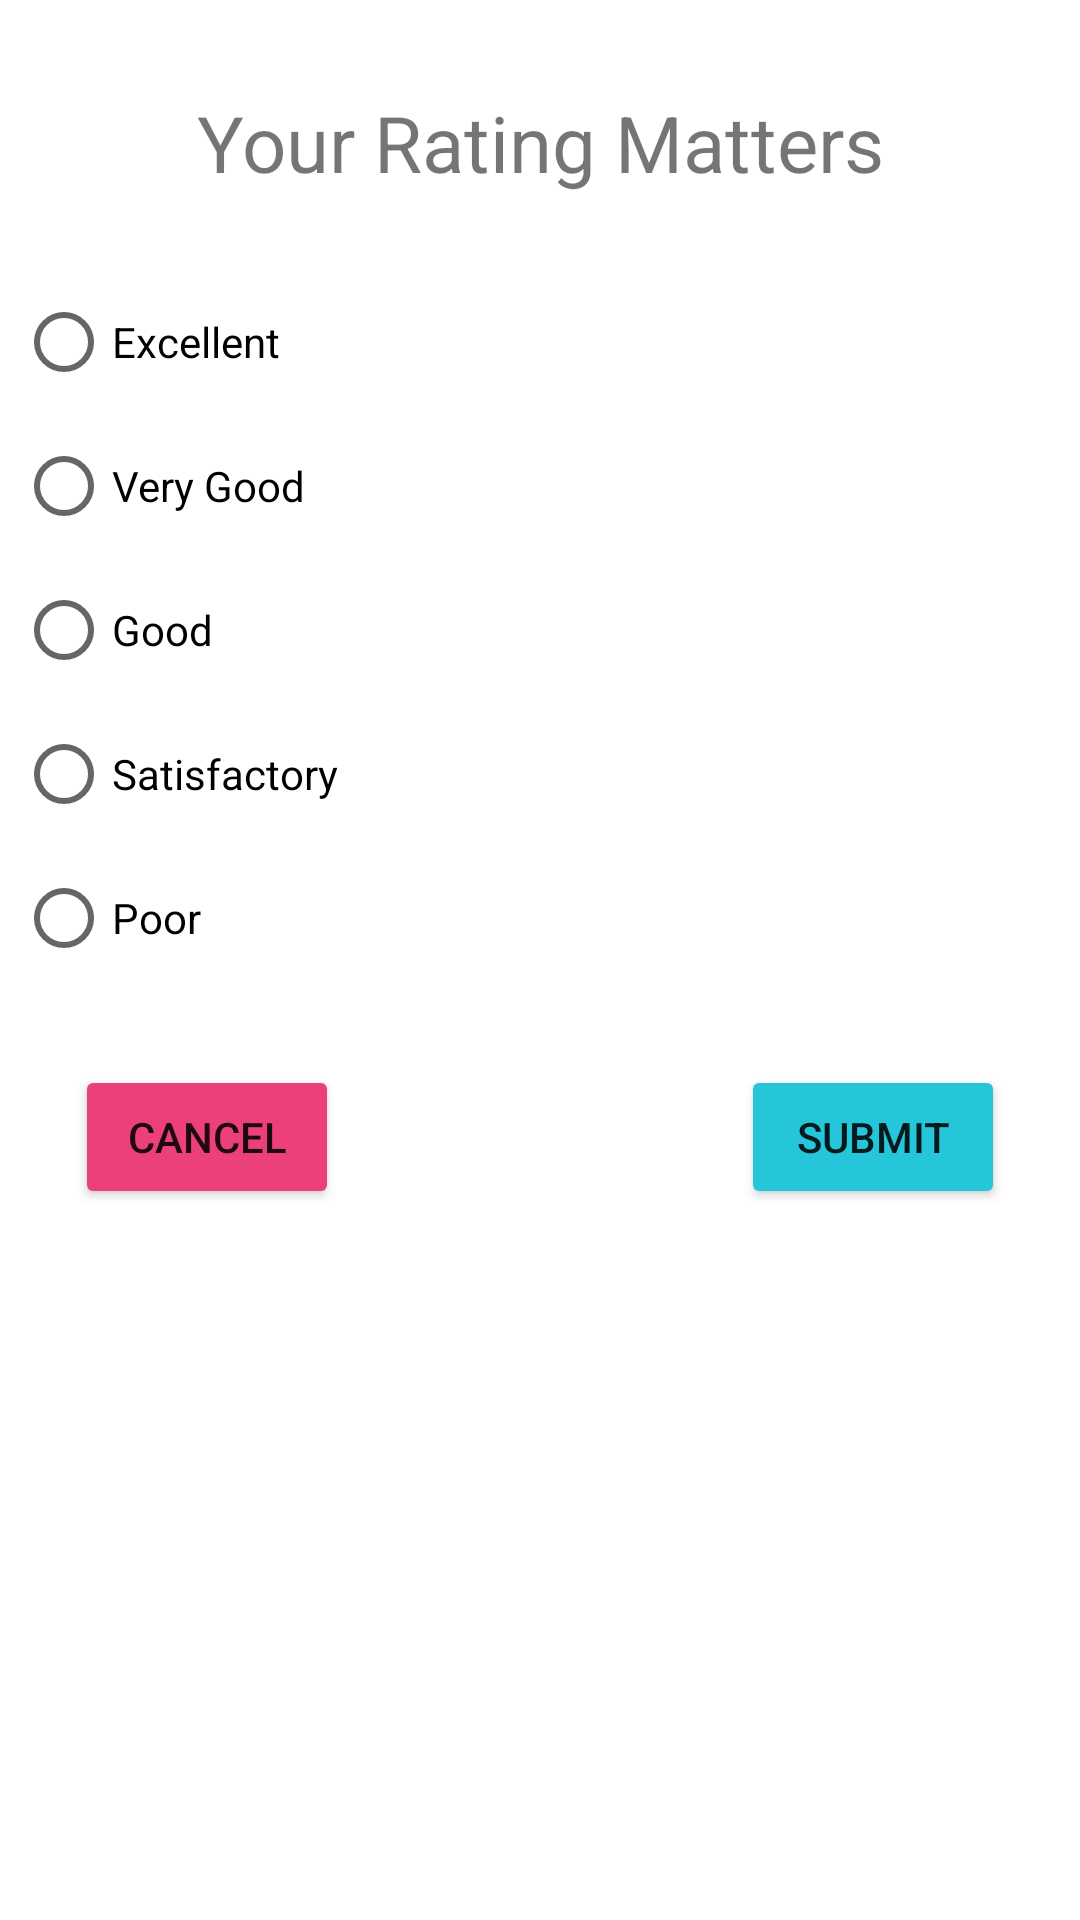

Write the Android layout XML for this screen, with the resource values it uses.
<!-- AndroidManifest.xml: application theme Theme.FormDialog -->
<!-- res/layout/fragment_custom_dialog.xml -->
<?xml version="1.0" encoding="utf-8"?>
<androidx.constraintlayout.widget.ConstraintLayout xmlns:android="http://schemas.android.com/apk/res/android"
    xmlns:app="http://schemas.android.com/apk/res-auto"
    android:layout_width="match_parent"
    android:layout_height="match_parent">

    <TextView
        android:id="@+id/ratingHeaderTextview"
        android:layout_width="wrap_content"
        android:layout_height="wrap_content"
        android:layout_marginTop="30dp"
        android:text="Your Rating Matters"
        android:textSize="26sp"
        app:layout_constraintLeft_toLeftOf="parent"
        app:layout_constraintRight_toRightOf="parent"
        app:layout_constraintTop_toTopOf="parent" />

    <RadioGroup
        android:id="@+id/ratingRadioGroup"
        android:layout_width="400dp"
        android:layout_height="wrap_content"
        android:orientation="vertical"
        android:padding="25dp"
        app:layout_constraintLeft_toLeftOf="parent"
        app:layout_constraintRight_toRightOf="parent"
        app:layout_constraintTop_toBottomOf="@id/ratingHeaderTextview">

        <RadioButton
            android:id="@+id/excellentRadioButton"
            android:layout_width="wrap_content"
            android:layout_height="wrap_content"
            android:text="Excellent" />

        <RadioButton
            android:id="@+id/veryGoodRadioButton"
            android:layout_width="wrap_content"
            android:layout_height="wrap_content"
            android:text="Very Good" />

        <RadioButton
            android:id="@+id/goodRadioButton"
            android:layout_width="wrap_content"
            android:layout_height="wrap_content"
            android:text="Good" />

        <RadioButton
            android:id="@+id/satisfactoryRadioButton"
            android:layout_width="wrap_content"
            android:layout_height="wrap_content"
            android:text="Satisfactory" />

        <RadioButton
            android:id="@+id/poorRadioButton"
            android:layout_width="wrap_content"
            android:layout_height="wrap_content"
            android:text="Poor" />

    </RadioGroup>

    <Button
        android:id="@+id/cancelButton"
        android:layout_width="wrap_content"
        android:layout_height="wrap_content"
        android:layout_marginLeft="25dp"
        android:layout_marginBottom="25dp"
        android:backgroundTint="#EC407A"
        android:text="Cancel"
        app:layout_constraintLeft_toLeftOf="parent"
        app:layout_constraintTop_toBottomOf="@id/ratingRadioGroup" />

    <Button
        android:id="@+id/submitButton"
        android:layout_width="wrap_content"
        android:layout_height="wrap_content"
        android:layout_marginRight="25dp"
        android:layout_marginBottom="25dp"
        android:backgroundTint="#26C6DA"
        android:text="Submit"
        app:layout_constraintRight_toRightOf="parent"
        app:layout_constraintTop_toBottomOf="@id/ratingRadioGroup" />


</androidx.constraintlayout.widget.ConstraintLayout>
<!-- resources referenced by this layout -->
<resources>
  <style name="Theme.FormDialog" parent="Theme.MaterialComponents.DayNight.DarkActionBar">
          
          <item name="colorPrimary">@color/purple_500</item>
          <item name="colorPrimaryVariant">@color/purple_700</item>
          <item name="colorOnPrimary">@color/white</item>
          
          <item name="colorSecondary">@color/teal_200</item>
          <item name="colorSecondaryVariant">@color/teal_700</item>
          <item name="colorOnSecondary">@color/black</item>
          
          <item name="android:statusBarColor" tools:targetApi="l">?attr/colorPrimaryVariant</item>
          
      </style>
  <!-- not gathered from this repository: default colours our renderer supplied (Android Studio template values) -->
  <color name="purple_500">#FF6200EE</color>
  <color name="purple_700">#FF3700B3</color>
  <color name="teal_200">#FF03DAC5</color>
  <color name="teal_700">#FF018786</color>
  <color name="black">#FF000000</color>
  <color name="white">#FFFFFFFF</color>
</resources>
